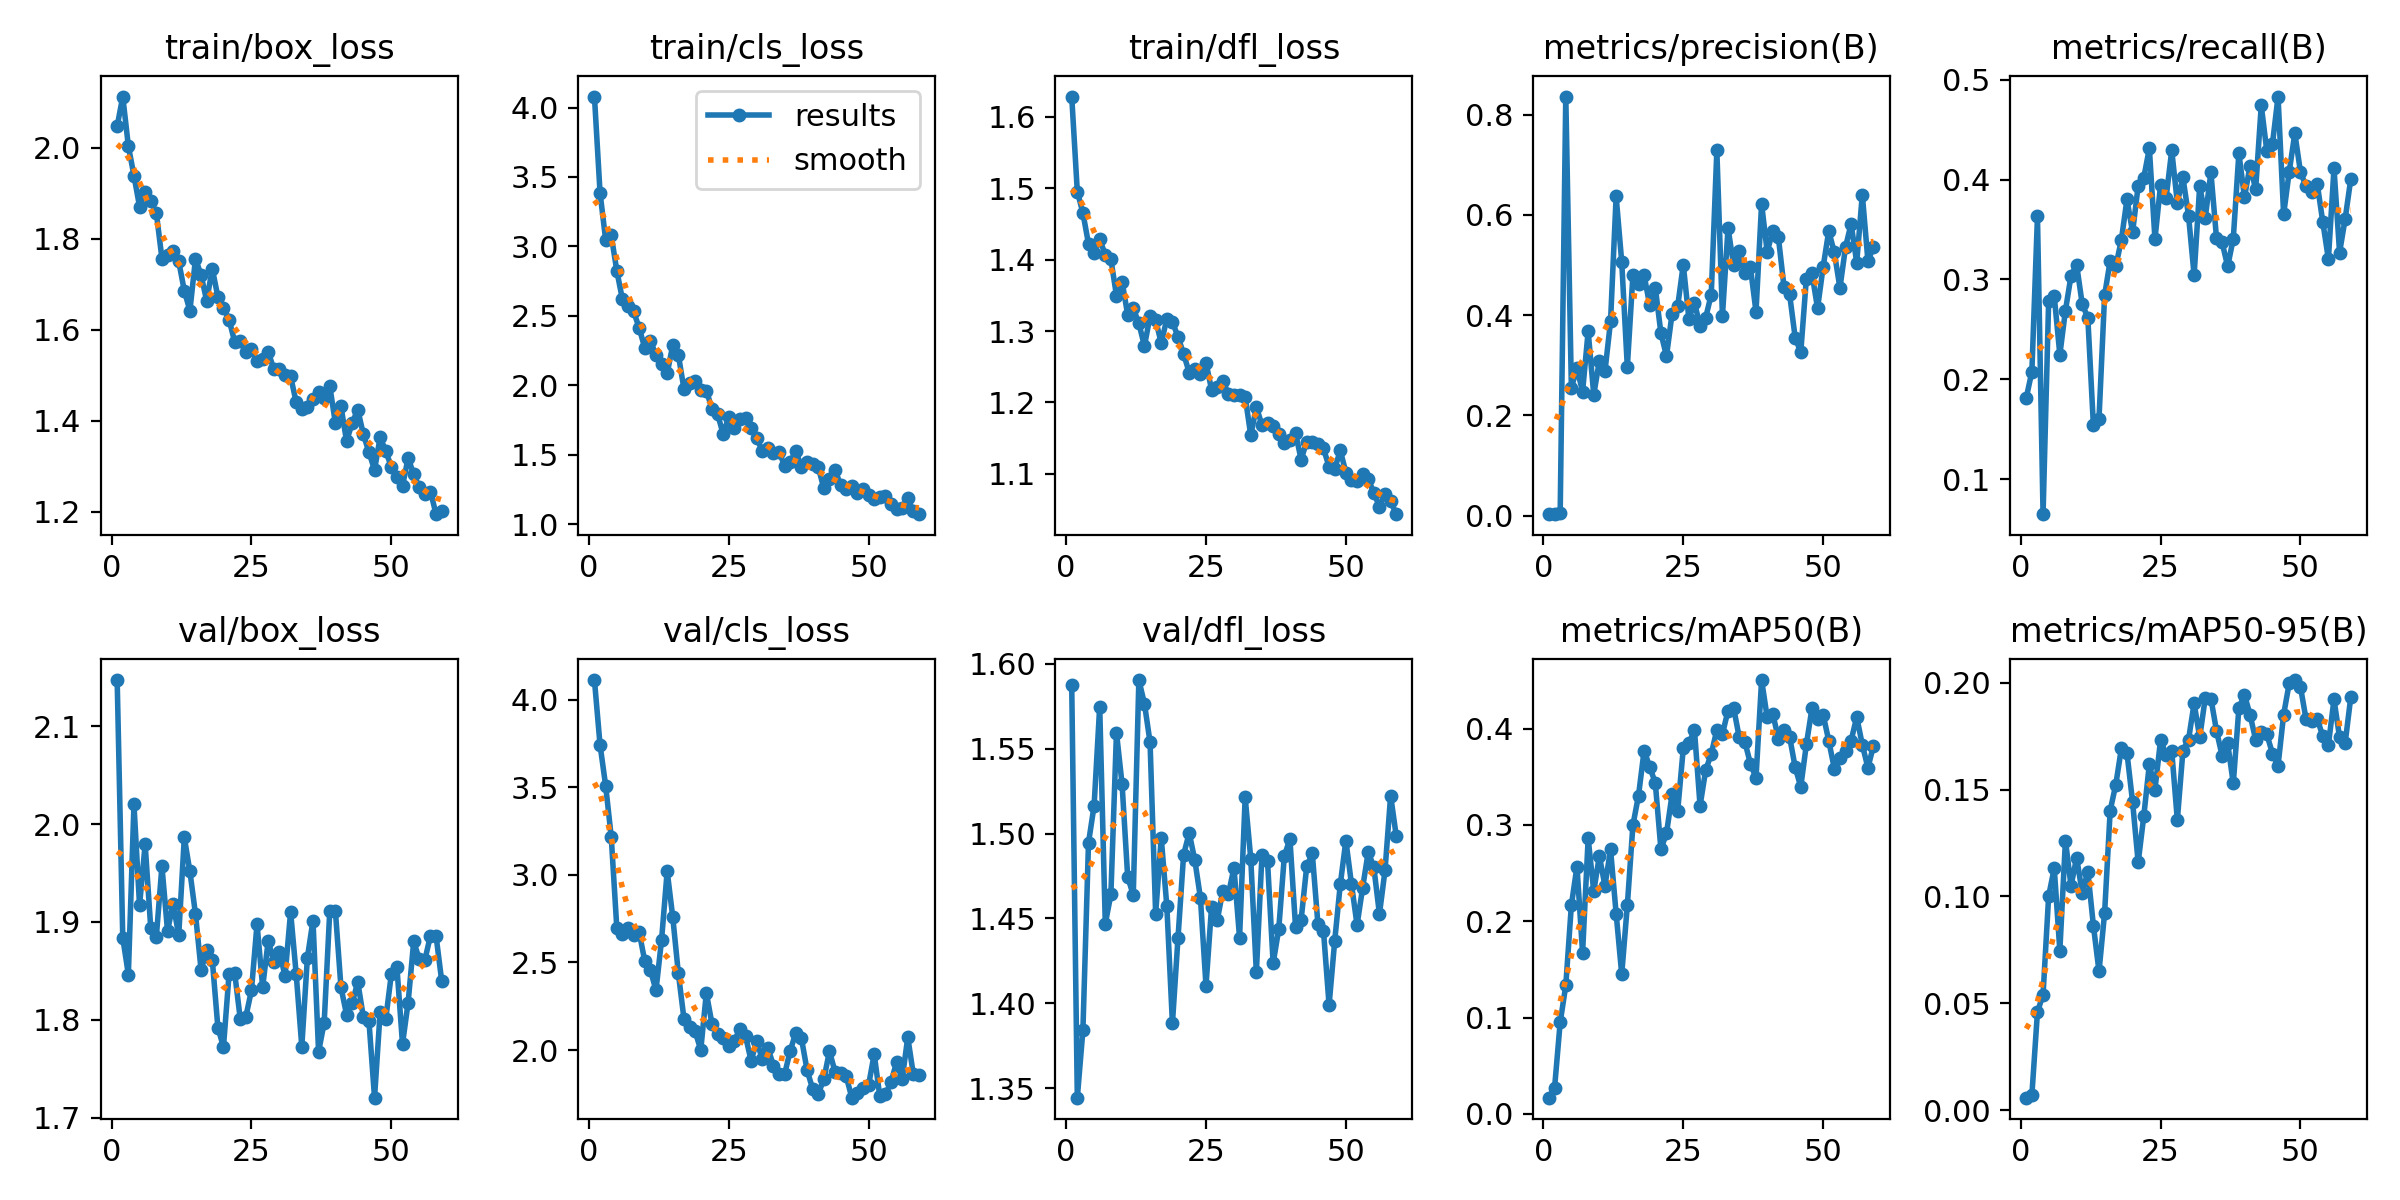

The file beside this chart, header and first rows:
epoch, time, train/box_loss, train/cls_loss, train/dfl_loss, metrics/precision(B), metrics/recall(B), metrics/mAP50(B), metrics/mAP50-95(B), val/box_loss, val/cls_loss, val/dfl_loss, lr/pg0, lr/pg1, lr/pg2
1, 101.6, 2.047, 4.079, 1.629, 0.00315, 0.1815, 0.01691, 0.00591, 2.147, 4.112, 1.587, 0.0003144, 0.0003144, 0.0003144
2, 200.1, 2.112, 3.387, 1.495, 0.0029, 0.2076, 0.02735, 0.00709, 1.884, 3.742, 1.344, 0.0006367, 0.0006367, 0.0006367
3, 295.5, 2.004, 3.048, 1.466, 0.00574, 0.3631, 0.09514, 0.04599, 1.846, 3.51, 1.384, 0.0009525, 0.0009525, 0.0009525
4, 386.5, 1.939, 3.08, 1.422, 0.836, 0.06497, 0.1334, 0.05407, 2.02, 3.217, 1.495, 0.001262, 0.001262, 0.001262
5, 471.9, 1.871, 2.823, 1.409, 0.2553, 0.2782, 0.2167, 0.1002, 1.917, 2.696, 1.516, 0.001372, 0.001372, 0.001372
6, 548.3, 1.902, 2.618, 1.428, 0.2942, 0.2833, 0.2568, 0.1132, 1.979, 2.662, 1.575, 0.001358, 0.001358, 0.001358
7, 625.7, 1.883, 2.57, 1.407, 0.2471, 0.2246, 0.1672, 0.07471, 1.894, 2.698, 1.447, 0.001344, 0.001344, 0.001344
8, 707, 1.857, 2.532, 1.401, 0.3679, 0.2688, 0.286, 0.1261, 1.885, 2.657, 1.464, 0.00133, 0.00133, 0.00133
9, 785.9, 1.757, 2.412, 1.349, 0.241, 0.3036, 0.2311, 0.105, 1.957, 2.672, 1.559, 0.001316, 0.001316, 0.001316
10, 865.6, 1.763, 2.267, 1.369, 0.3089, 0.3148, 0.2677, 0.1182, 1.891, 2.507, 1.529, 0.001302, 0.001302, 0.001302
11, 943.9, 1.773, 2.319, 1.323, 0.2876, 0.2753, 0.2367, 0.1017, 1.918, 2.457, 1.475, 0.001288, 0.001288, 0.001288
12, 1024, 1.751, 2.216, 1.332, 0.3876, 0.2617, 0.2745, 0.1116, 1.886, 2.342, 1.464, 0.001273, 0.001273, 0.001273
13, 1101, 1.686, 2.154, 1.311, 0.6367, 0.1538, 0.208, 0.08635, 1.986, 2.63, 1.59, 0.001259, 0.001259, 0.001259
14, 1175, 1.642, 2.085, 1.279, 0.5061, 0.1606, 0.1451, 0.06494, 1.952, 3.021, 1.576, 0.001245, 0.001245, 0.001245
15, 1248, 1.756, 2.289, 1.321, 0.2967, 0.284, 0.2164, 0.09224, 1.908, 2.758, 1.554, 0.001231, 0.001231, 0.001231
16, 1325, 1.72, 2.218, 1.316, 0.4794, 0.3188, 0.2998, 0.1402, 1.851, 2.437, 1.453, 0.001217, 0.001217, 0.001217
17, 1401, 1.664, 1.973, 1.283, 0.4631, 0.3132, 0.3304, 0.1523, 1.871, 2.179, 1.497, 0.001203, 0.001203, 0.001203
18, 1476, 1.735, 2.017, 1.317, 0.4795, 0.3395, 0.3771, 0.1693, 1.861, 2.134, 1.457, 0.001189, 0.001189, 0.001189
19, 1552, 1.672, 2.03, 1.313, 0.4199, 0.3803, 0.3603, 0.1671, 1.792, 2.107, 1.388, 0.001174, 0.001174, 0.001174
20, 1628, 1.649, 1.966, 1.292, 0.455, 0.3472, 0.3435, 0.1442, 1.772, 2.001, 1.439, 0.00116, 0.00116, 0.00116
21, 1704, 1.623, 1.961, 1.268, 0.3643, 0.3937, 0.275, 0.1159, 1.847, 2.326, 1.488, 0.001146, 0.001146, 0.001146
22, 1781, 1.574, 1.832, 1.242, 0.3182, 0.4018, 0.2911, 0.1375, 1.848, 2.151, 1.5, 0.001132, 0.001132, 0.001132
23, 1857, 1.576, 1.794, 1.247, 0.4029, 0.4314, 0.3317, 0.1619, 1.801, 2.093, 1.484, 0.001118, 0.001118, 0.001118
24, 1933, 1.551, 1.649, 1.239, 0.4177, 0.3404, 0.3144, 0.15, 1.803, 2.072, 1.462, 0.001104, 0.001104, 0.001104
25, 2008, 1.557, 1.769, 1.255, 0.5007, 0.3944, 0.3793, 0.1731, 1.83, 2.024, 1.41, 0.001089, 0.001089, 0.001089
26, 2084, 1.532, 1.69, 1.218, 0.3932, 0.382, 0.3845, 0.1663, 1.898, 2.051, 1.457, 0.001075, 0.001075, 0.001075
27, 2159, 1.536, 1.755, 1.221, 0.4245, 0.4292, 0.3984, 0.168, 1.833, 2.123, 1.449, 0.001061, 0.001061, 0.001061
28, 2236, 1.552, 1.766, 1.229, 0.3789, 0.3767, 0.3198, 0.1358, 1.881, 2.081, 1.466, 0.001047, 0.001047, 0.001047
29, 2313, 1.513, 1.69, 1.212, 0.3948, 0.4021, 0.3566, 0.1681, 1.859, 1.938, 1.464, 0.001033, 0.001033, 0.001033
30, 2389, 1.514, 1.617, 1.21, 0.4409, 0.3639, 0.3738, 0.1733, 1.87, 2.05, 1.48, 0.001019, 0.001019, 0.001019
31, 2465, 1.5, 1.529, 1.211, 0.7284, 0.3042, 0.3985, 0.1903, 1.845, 1.95, 1.439, 0.001005, 0.001005, 0.001005
32, 2541, 1.498, 1.549, 1.208, 0.3987, 0.3938, 0.3943, 0.1744, 1.91, 2.012, 1.521, 0.0009904, 0.0009904, 0.0009904
33, 2618, 1.441, 1.509, 1.154, 0.5737, 0.362, 0.4187, 0.193, 1.846, 1.911, 1.485, 0.0009763, 0.0009763, 0.0009763
34, 2694, 1.427, 1.519, 1.193, 0.4993, 0.4072, 0.4214, 0.1926, 1.773, 1.864, 1.418, 0.0009621, 0.0009621, 0.0009621
35, 2769, 1.431, 1.42, 1.168, 0.5289, 0.3414, 0.3909, 0.1775, 1.864, 1.865, 1.487, 0.000948, 0.000948, 0.000948
36, 2845, 1.448, 1.449, 1.171, 0.4834, 0.3372, 0.3865, 0.1658, 1.901, 1.997, 1.484, 0.0009339, 0.0009339, 0.0009339
37, 2921, 1.464, 1.524, 1.167, 0.4956, 0.313, 0.3635, 0.1716, 1.767, 2.1, 1.424, 0.0009197, 0.0009197, 0.0009197
38, 2996, 1.45, 1.411, 1.155, 0.4065, 0.3409, 0.3489, 0.1529, 1.797, 2.066, 1.444, 0.0009056, 0.0009056, 0.0009056
39, 3071, 1.477, 1.446, 1.143, 0.6222, 0.4264, 0.4503, 0.1881, 1.911, 1.886, 1.487, 0.0008914, 0.0008914, 0.0008914
40, 3147, 1.395, 1.433, 1.147, 0.5261, 0.3823, 0.4116, 0.1943, 1.911, 1.778, 1.497, 0.0008773, 0.0008773, 0.0008773
41, 3222, 1.432, 1.409, 1.157, 0.5679, 0.4139, 0.4153, 0.185, 1.833, 1.75, 1.445, 0.0008631, 0.0008631, 0.0008631
42, 3297, 1.355, 1.258, 1.12, 0.555, 0.3904, 0.3896, 0.1732, 1.805, 1.834, 1.449, 0.000849, 0.000849, 0.000849
43, 3372, 1.395, 1.322, 1.145, 0.4569, 0.4742, 0.3989, 0.177, 1.817, 1.993, 1.481, 0.0008348, 0.0008348, 0.0008348
44, 3448, 1.425, 1.39, 1.144, 0.4419, 0.4284, 0.3916, 0.1758, 1.839, 1.877, 1.488, 0.0008207, 0.0008207, 0.0008207
45, 3525, 1.371, 1.281, 1.142, 0.3553, 0.4356, 0.3599, 0.1668, 1.803, 1.869, 1.447, 0.0008065, 0.0008065, 0.0008065
46, 3601, 1.331, 1.253, 1.135, 0.3259, 0.4831, 0.3394, 0.1611, 1.799, 1.85, 1.443, 0.0007924, 0.0007924, 0.0007924
47, 3677, 1.292, 1.273, 1.11, 0.473, 0.3651, 0.3835, 0.185, 1.72, 1.729, 1.399, 0.0007782, 0.0007782, 0.0007782
48, 3753, 1.364, 1.222, 1.107, 0.4833, 0.408, 0.4208, 0.1998, 1.808, 1.757, 1.437, 0.0007641, 0.0007641, 0.0007641
49, 3829, 1.334, 1.255, 1.133, 0.4137, 0.4463, 0.4094, 0.2012, 1.801, 1.781, 1.47, 0.0007499, 0.0007499, 0.0007499
50, 3904, 1.299, 1.21, 1.102, 0.4963, 0.4079, 0.4144, 0.1981, 1.846, 1.801, 1.496, 0.0007358, 0.0007358, 0.0007358
51, 3980, 1.277, 1.184, 1.091, 0.5676, 0.3931, 0.3873, 0.183, 1.854, 1.977, 1.47, 0.0007216, 0.0007216, 0.0007216
52, 4056, 1.257, 1.194, 1.089, 0.525, 0.3879, 0.3584, 0.1822, 1.775, 1.738, 1.446, 0.0007075, 0.0007075, 0.0007075
53, 4132, 1.319, 1.201, 1.099, 0.4542, 0.3959, 0.3695, 0.1832, 1.817, 1.747, 1.468, 0.0006934, 0.0006934, 0.0006934
54, 4207, 1.283, 1.146, 1.092, 0.5358, 0.3574, 0.3762, 0.1749, 1.88, 1.817, 1.489, 0.0006792, 0.0006792, 0.0006792
55, 4283, 1.254, 1.11, 1.073, 0.582, 0.3204, 0.3875, 0.171, 1.862, 1.93, 1.48, 0.0006651, 0.0006651, 0.0006651
56, 4360, 1.239, 1.118, 1.054, 0.5048, 0.4112, 0.412, 0.1921, 1.861, 1.833, 1.453, 0.0006509, 0.0006509, 0.0006509
57, 4436, 1.245, 1.186, 1.072, 0.6406, 0.3268, 0.3832, 0.1744, 1.886, 2.073, 1.478, 0.0006368, 0.0006368, 0.0006368
58, 4511, 1.195, 1.091, 1.062, 0.5083, 0.3608, 0.3593, 0.1718, 1.885, 1.861, 1.522, 0.0006226, 0.0006226, 0.0006226
59, 4586, 1.202, 1.071, 1.043, 0.536, 0.4005, 0.3822, 0.1932, 1.84, 1.859, 1.499, 0.0006085, 0.0006085, 0.0006085
